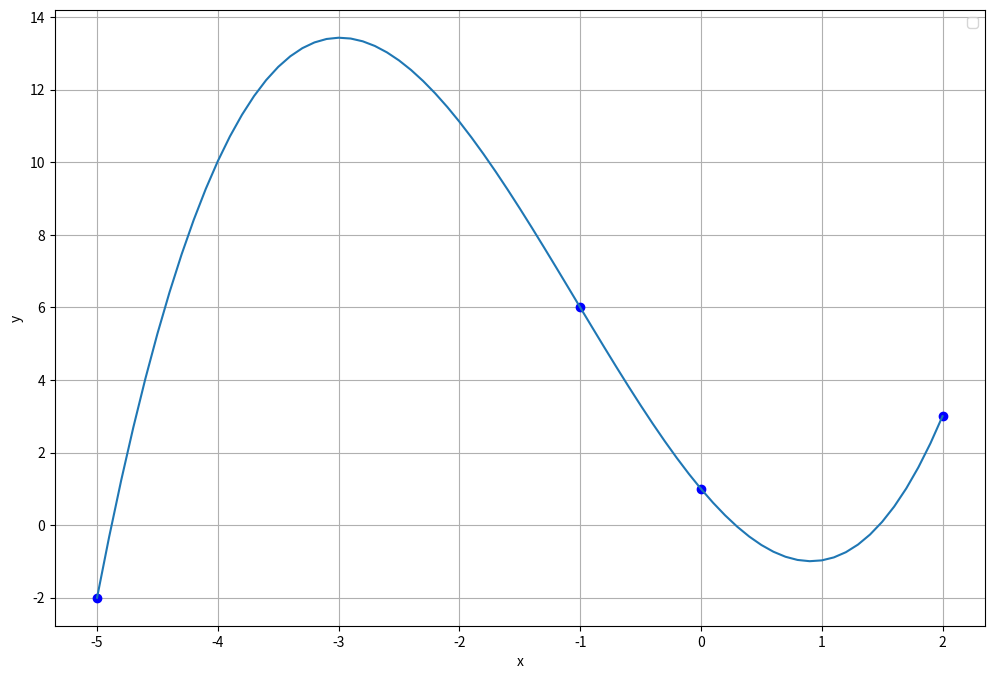

This chart was generated by the following Python code:
import numpy as np
import matplotlib.pyplot as plt


def divided_diff(x, y):
    n = len(y)
    coef = np.zeros([n, n])
    coef[:, 0] = y
    for j in range(1, n):
        for i in range(n - j):
            coef[i][j] = \
                (coef[i + 1][j - 1] - coef[i][j - 1]) / (x[i + j] - x[i])
    return coef


def newton_poly(coef, x_data, x):
    n = len(x_data) - 1
    p = coef[n]
    for k in range(1, n + 1):
        p = coef[n - k] + (x - x_data[n - k]) * p
    return p


x = np.array([-5, -1, 0, 2])
y = np.array([-2, 6, 1, 3])
a_s = divided_diff(x, y)[0, :]
print(a_s)
x_new = np.arange(-5, 2.1, .1)
y_new = newton_poly(a_s, x, x_new)

plt.figure(figsize=(12, 8))
plt.plot(x, y, 'bo')
plt.plot(x_new, y_new)
plt.xlabel('x')
plt.ylabel('y')
plt.grid()
plt.legend()
plt.show()